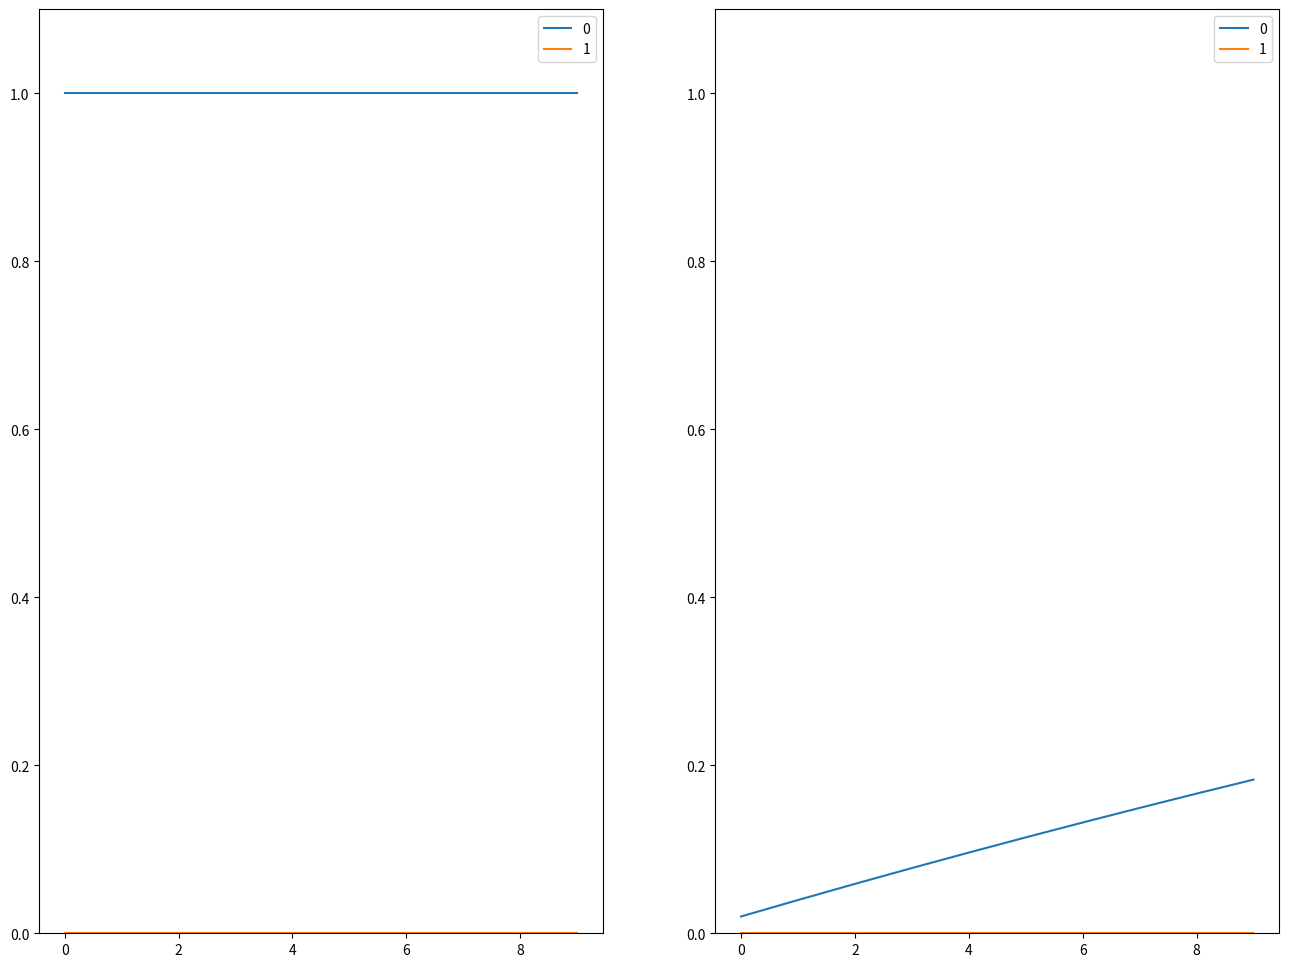

Python code for this plot:
import numpy as np
import matplotlib.pyplot as plt
import seaborn as sns

tau_m = 0.020   # ms
tau_z = 0.050  # ms

dt = 0.001
N = 2


x = np.array((1.0, 0))
z = np.array((0.0, 0.0))
w = np.array(([0, 1.0], [1.0, 0]))
input = 1

x_history = []
z_history = []

k = 1.0
def function(x):
    return 1 / (1 + np.exp(-k * x))

for i in range(10):
    within_activity = np.dot(w, z)
    # x += (dt / tau_m) * (function(within_activity - input) - x)
    increase = (dt / tau_z) * (x - z)
    print(increase)
    z += increase

    x_history.append(np.copy(x))
    z_history.append(np.copy(z))

print(x)
print(z)
# Plot the result
x_history = np.array(x_history)
z_history = np.array(z_history)
fig = plt.figure(figsize=(16, 12))
ax1 = fig.add_subplot(121)
ax2 = fig.add_subplot(122)

for index, x_plot in enumerate(x_history.T):
    ax1.plot(x_plot, label=str(index))

for index, z_plot in enumerate(z_history.T):
    ax2.plot(z_plot,label=str(index))


ax1.set_ylim([0, 1.1])
ax2.set_ylim([0, 1.1])
ax1.legend()
ax2.legend()
plt.show()